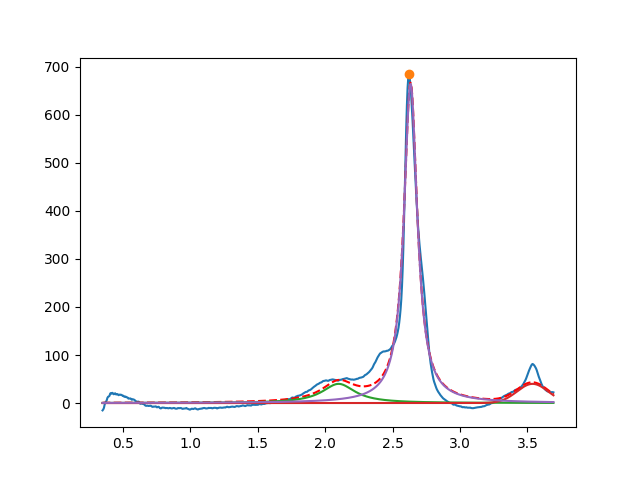

The file beside this chart, header and first rows:
2.099999999999996092e+00, 3.999999999999993605e+01, 2.999999999999999334e-01, 2.786106221585528887e-18
3.538211505137853319e+00, 3.999999999999999289e+01, 2.710830824089953683e-01, 9.999999999999998890e-01
2.633679595462482315e+00, 6.644075449269350884e+02, 1.193463236011282069e-01, 1.372929273361395619e-16
